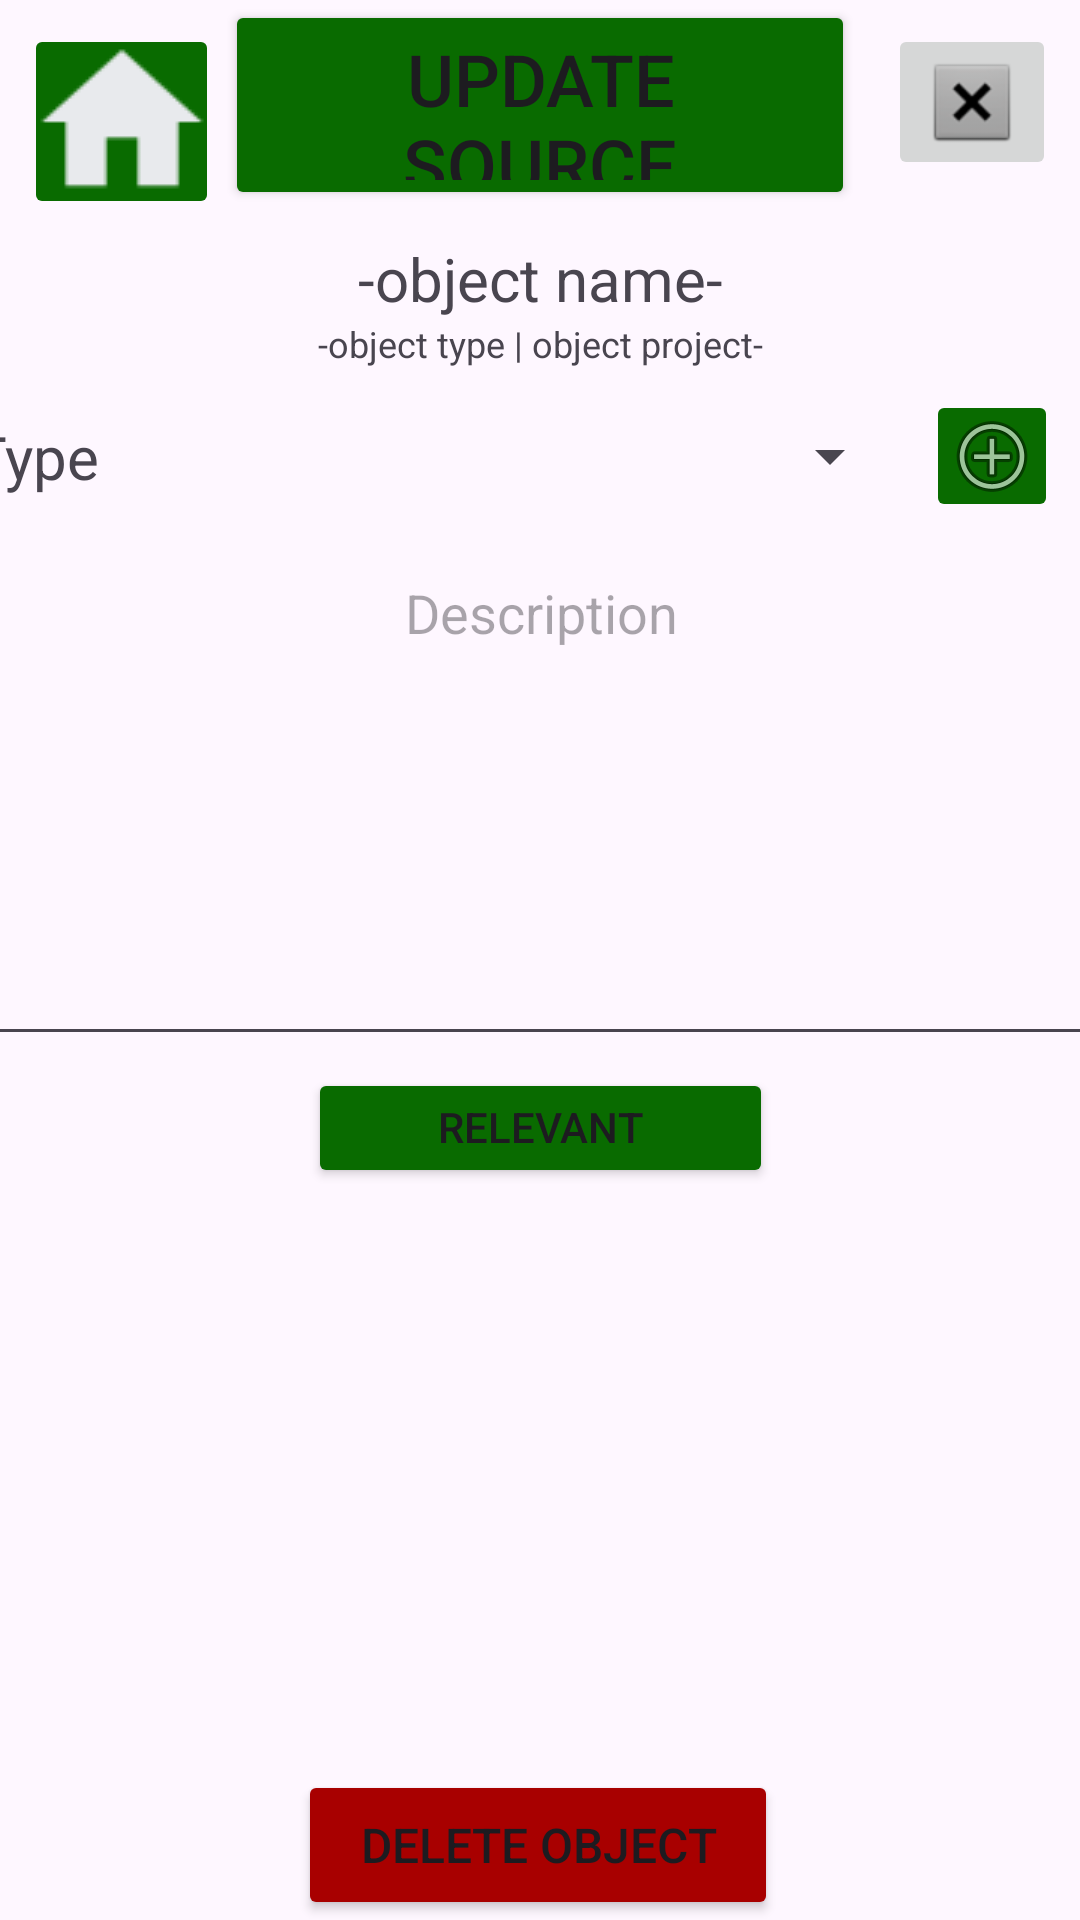

Reconstruct the res/layout file that produces this screen, plus the resources it refers to.
<!-- AndroidManifest.xml: application theme Theme.MinecraftLookup -->
<!-- res/layout/activity_edit_source_usage.xml -->
<?xml version="1.0" encoding="utf-8"?>
<androidx.constraintlayout.widget.ConstraintLayout xmlns:android="http://schemas.android.com/apk/res/android"
    xmlns:app="http://schemas.android.com/apk/res-auto"
    xmlns:tools="http://schemas.android.com/tools"
    android:id="@+id/main"
    android:layout_width="match_parent"
    android:layout_height="match_parent"
    tools:context=".activities.EditSourceUsage">

    <ImageButton
        android:id="@+id/ESU_btn_home"
        android:layout_width="65dp"
        android:layout_height="65dp"
        android:layout_marginStart="8dp"
        android:layout_marginTop="8dp"
        android:backgroundTint="#096B00"
        app:layout_constraintStart_toStartOf="parent"
        app:layout_constraintTop_toTopOf="parent"
        app:srcCompat="@drawable/homebtn" />

    <ImageButton
        android:id="@+id/ESU_btn_cancel"
        android:layout_width="wrap_content"
        android:layout_height="wrap_content"
        android:layout_marginTop="8dp"
        android:layout_marginEnd="8dp"
        app:layout_constraintEnd_toEndOf="parent"
        app:layout_constraintTop_toTopOf="parent"
        app:srcCompat="@android:drawable/btn_dialog" />

    <ImageButton
        android:id="@+id/ESU_btn_addType"
        android:layout_width="44dp"
        android:layout_height="44dp"
        android:layout_marginStart="8dp"
        android:backgroundTint="#096B00"
        app:layout_constraintStart_toEndOf="@+id/ESU_sp_type"
        app:layout_constraintTop_toTopOf="@+id/ESU_sp_type"
        app:srcCompat="@android:drawable/ic_menu_add" />

    <Button
        android:id="@+id/ESU_btn_deleteSourceUsage"
        android:layout_width="160dp"
        android:layout_height="50dp"
        android:backgroundTint="#A80000"
        android:text="Delete Object"
        android:textSize="16sp"
        app:cornerRadius="24sp"
        app:layout_constraintBottom_toBottomOf="parent"
        app:layout_constraintEnd_toEndOf="parent"
        app:layout_constraintHorizontal_bias="0.497"
        app:layout_constraintStart_toStartOf="parent" />

    <Button
        android:id="@+id/ESU_btn_updateSourceUsage"
        android:layout_width="210dp"
        android:layout_height="70dp"
        android:backgroundTint="#096B00"
        android:text="Update Source"
        android:textSize="24sp"
        app:cornerRadius="24sp"
        app:layout_constraintEnd_toEndOf="parent"
        app:layout_constraintStart_toStartOf="parent"
        tools:layout_editor_absoluteY="604dp" />

    <Button
        android:id="@+id/ESU_btn_objects"
        android:layout_width="155dp"
        android:layout_height="40dp"
        android:layout_marginTop="4dp"
        android:backgroundTint="#096B00"
        android:text="Relevant Objects"
        android:textSize="14sp"
        app:cornerRadius="24sp"
        app:layout_constraintEnd_toEndOf="@+id/ESU_lv_objects"
        app:layout_constraintStart_toStartOf="@+id/ESU_lv_objects"
        app:layout_constraintTop_toBottomOf="@+id/ESU_et_description" />

    <EditText
        android:id="@+id/ESU_et_description"
        android:layout_width="380dp"
        android:layout_height="170dp"
        android:layout_marginTop="8dp"
        android:ems="10"
        android:gravity="start|top"
        android:hint="Description"
        android:inputType="textMultiLine"
        android:textAlignment="center"
        app:layout_constraintEnd_toEndOf="parent"
        app:layout_constraintStart_toStartOf="parent"
        app:layout_constraintTop_toBottomOf="@+id/ESU_sp_type" />

    <TextView
        android:id="@+id/ESU_tv_type"
        android:layout_width="wrap_content"
        android:layout_height="wrap_content"
        android:text="Type"
        android:textSize="20sp"
        app:layout_constraintBottom_toBottomOf="@+id/ESU_sp_type"
        app:layout_constraintStart_toStartOf="@+id/ESU_et_description"
        app:layout_constraintTop_toTopOf="@+id/ESU_sp_type" />

    <Spinner
        android:id="@+id/ESU_sp_type"
        android:layout_width="260dp"
        android:layout_height="44dp"
        android:layout_marginStart="8dp"
        android:layout_marginTop="130dp"
        app:layout_constraintStart_toEndOf="@+id/ESU_tv_type"
        app:layout_constraintTop_toTopOf="parent" />

    <TextView
        android:id="@+id/ESU_tv_title"
        android:layout_width="wrap_content"
        android:layout_height="wrap_content"
        android:text="Edit -S/U-"
        android:textSize="48sp"
        app:layout_constraintBottom_toTopOf="@+id/ESU_cl_object"
        app:layout_constraintEnd_toEndOf="parent"
        app:layout_constraintStart_toStartOf="parent"
        app:layout_constraintTop_toTopOf="parent" />

    <ListView
        android:id="@+id/ESU_lv_objects"
        android:layout_width="350dp"
        android:layout_height="200dp"
        app:layout_constraintEnd_toEndOf="parent"
        app:layout_constraintStart_toStartOf="parent"
        app:layout_constraintTop_toBottomOf="@+id/ESU_btn_objects" />

    <androidx.constraintlayout.widget.ConstraintLayout
        android:id="@+id/ESU_cl_object"
        android:layout_width="wrap_content"
        android:layout_height="wrap_content"
        app:layout_constraintBottom_toTopOf="@+id/ESU_sp_type"
        app:layout_constraintEnd_toEndOf="parent"
        app:layout_constraintStart_toStartOf="parent"
        app:layout_constraintTop_toBottomOf="@+id/ESU_tv_title">

        <TextView
            android:id="@+id/ESU_tv_objectName"
            android:layout_width="wrap_content"
            android:layout_height="wrap_content"
            android:text="-object name-"
            android:textSize="20sp"
            app:layout_constraintEnd_toEndOf="parent"
            app:layout_constraintStart_toStartOf="parent" />

        <TextView
            android:id="@+id/ESU_tv_objectTypeProject"
            android:layout_width="wrap_content"
            android:layout_height="wrap_content"
            android:text="-object type | object project-"
            android:textSize="12sp"
            app:layout_constraintEnd_toEndOf="parent"
            app:layout_constraintStart_toStartOf="parent"
            app:layout_constraintTop_toBottomOf="@+id/ESU_tv_objectName" />
    </androidx.constraintlayout.widget.ConstraintLayout>
</androidx.constraintlayout.widget.ConstraintLayout>
<!-- resources referenced by this layout -->
<resources>
  <!-- drawable homebtn: png bitmap (drawable, 2904 bytes) -->
  <style name="Theme.MinecraftLookup" parent="Base.Theme.MinecraftLookup" />
  <style name="Base.Theme.MinecraftLookup" parent="Theme.Material3.DayNight.NoActionBar">
          
          
      </style>
</resources>
